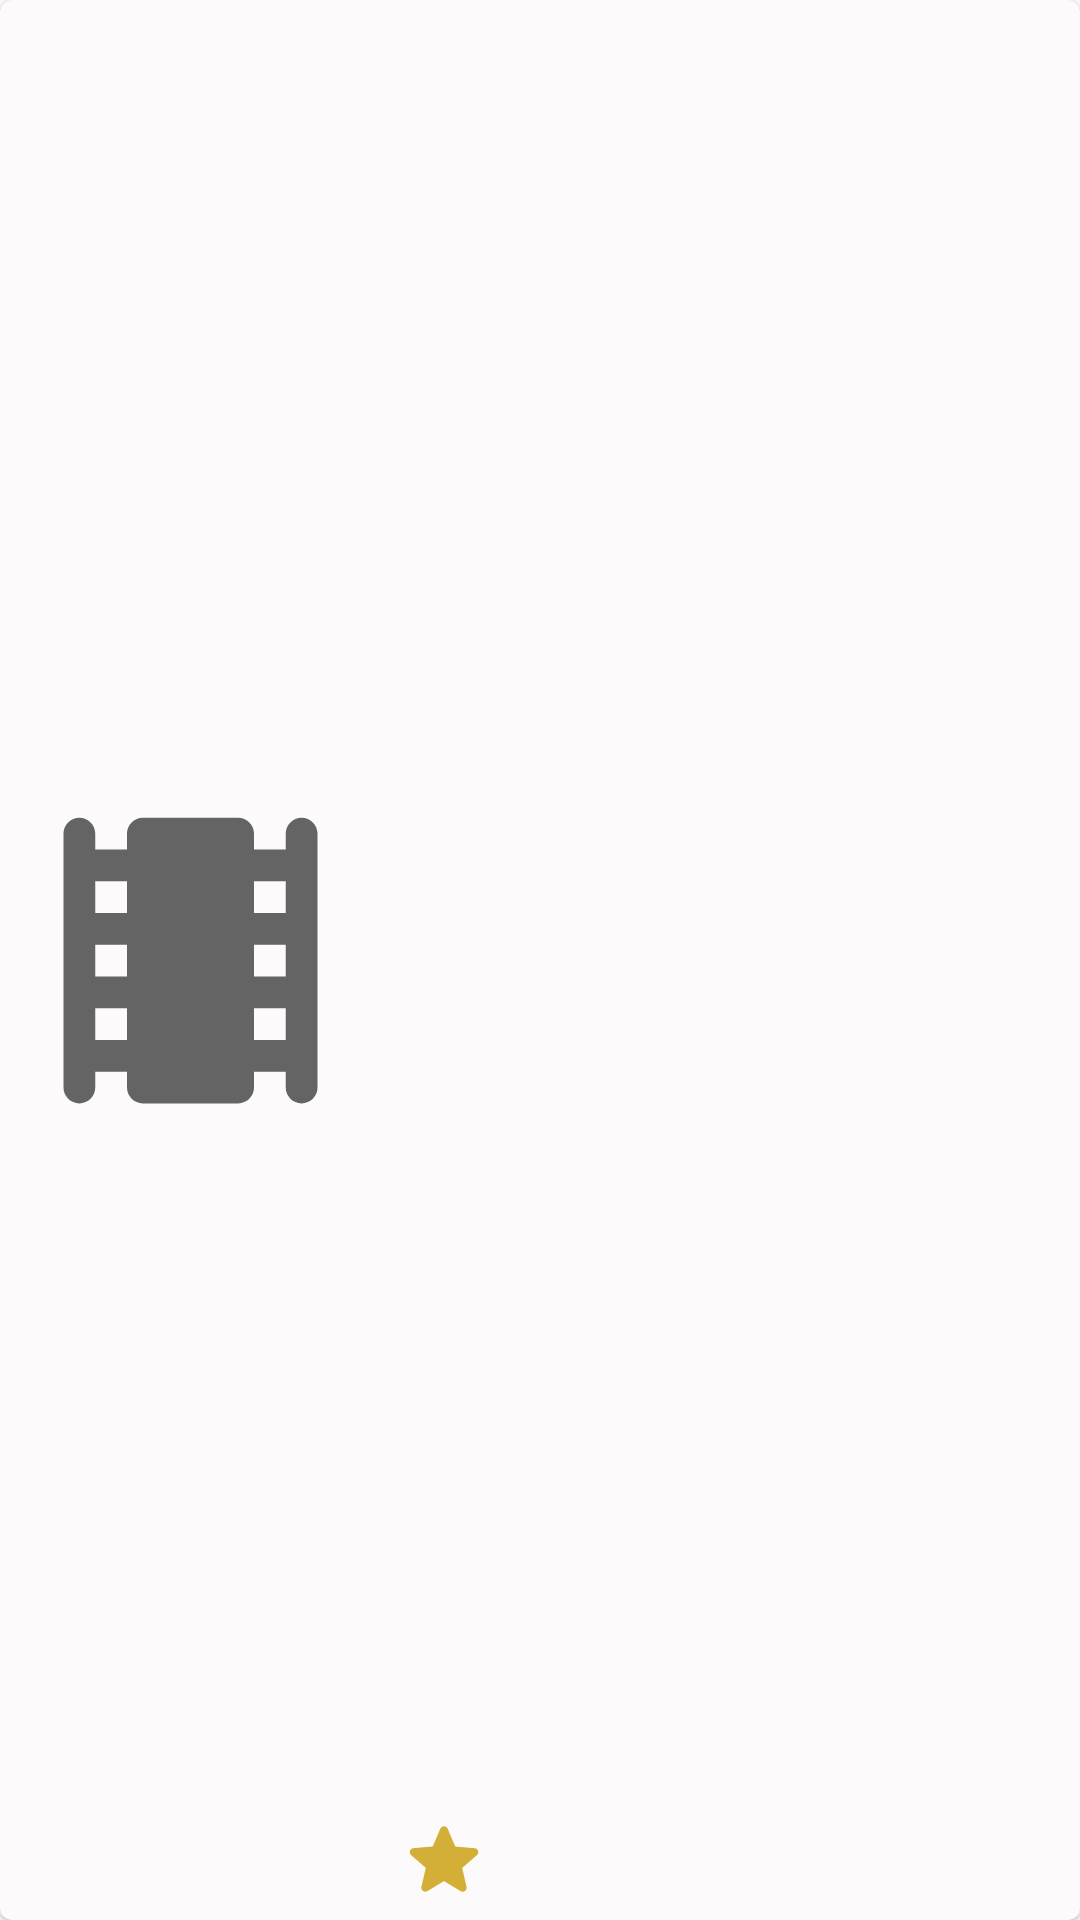

The Android layout XML behind this screen, and the referenced resources:
<!-- AndroidManifest.xml: application theme AppTheme -->
<!-- res/layout/card_movie_collection.xml -->
<?xml version="1.0" encoding="utf-8"?>
<com.google.android.material.card.MaterialCardView
    xmlns:android="http://schemas.android.com/apk/res/android"
    xmlns:tools="http://schemas.android.com/tools"
    android:layout_width="match_parent"
    android:layout_height="@dimen/card_collection_height"
    android:layout_marginHorizontal="@dimen/card_margin_horizontal"
    android:layout_marginVertical="@dimen/card_margin_vertical">

    <LinearLayout
        android:layout_width="match_parent"
        android:layout_height="match_parent"
        android:orientation="horizontal">

        <ImageView
            android:id="@+id/img_item"
            android:layout_width="@dimen/image_collection_width"
            android:layout_height="match_parent"
            android:src="@drawable/ic_movies_64"
            android:transitionName="@string/transition_image"
            tools:ignore="ContentDescription" />

        <LinearLayout
            android:layout_width="match_parent"
            android:layout_height="match_parent"
            android:orientation="vertical"
            android:layout_marginStart="5dp"
            android:weightSum="3">

            <com.google.android.material.textview.MaterialTextView
                android:id="@+id/text_item_title"
                android:layout_width="match_parent"
                android:layout_height="0dp"
                android:layout_weight="1"
                android:maxLines="2"
                android:ellipsize="end"
                android:textAppearance="@style/TextAppearance.MaterialComponents.Headline6"
                tools:text="Spider-Man: Into the Spider-Verse"/>

            <com.google.android.material.textview.MaterialTextView
                android:id="@+id/text_item_overview"
                android:layout_width="match_parent"
                android:layout_height="0dp"
                android:layout_weight="2"
                android:layout_marginTop="5dp"
                android:textAppearance="@style/TextAppearance.MaterialComponents.Subtitle1"
                android:ellipsize="end"
                android:maxLines="5"
                tools:text="Miles Morales is juggling his life between being a high school student and being a spider-man. When Wilson &quot;Kingpin&quot; Fisk uses a super collider, others from across the Spider-Verse are transported to this dimension."/>

            <RelativeLayout
                android:layout_width="match_parent"
                android:layout_height="40dp"
                android:layout_marginTop="5dp"
                android:layout_gravity="bottom">

                <com.google.android.material.textview.MaterialTextView
                    android:id="@+id/text_item_rating"
                    android:layout_width="match_parent"
                    android:layout_height="40dp"
                    android:textAppearance="@style/TextAppearance.MaterialComponents.Body1"
                    android:gravity="center_vertical"
                    android:drawableStart="@drawable/ic_star_32"
                    android:drawablePadding="2dp"
                    tools:text="8.4"/>

                <ImageView
                    android:id="@+id/img_item_explicit"
                    android:layout_width="32dp"
                    android:layout_height="32dp"
                    android:src="@drawable/ic_explicit_32"
                    android:layout_centerVertical="true"
                    android:visibility="gone"
                    android:contentDescription="@string/explicit_content"
                    android:layout_alignParentEnd="true"
                    tools:visibility="visible"/>

            </RelativeLayout>

        </LinearLayout>

    </LinearLayout>

</com.google.android.material.card.MaterialCardView>
<!-- resources referenced by this layout -->
<resources>
  <dimen name="card_collection_height">190dp</dimen>
  <dimen name="card_margin_horizontal">8dp</dimen>
  <dimen name="card_margin_vertical">4dp</dimen>
  <dimen name="image_collection_width">127dp</dimen>
  <!-- drawable ic_explicit_32 (drawable) -->
  <vector android:height="32dp"
      android:viewportHeight="24" android:viewportWidth="24"
      android:width="32dp" xmlns:android="http://schemas.android.com/apk/res/android">
      <path android:fillColor="@color/colorOnSurface" android:pathData="M19,3L5,3c-1.1,0 -2,0.9 -2,2v14c0,1.1 0.9,2 2,2h14c1.1,0 2,-0.9 2,-2L21,5c0,-1.1 -0.9,-2 -2,-2zM14,9h-3v2h3c0.55,0 1,0.45 1,1s-0.45,1 -1,1h-3v2h3c0.55,0 1,0.45 1,1s-0.45,1 -1,1h-4c-0.55,0 -1,-0.45 -1,-1L9,8c0,-0.55 0.45,-1 1,-1h4c0.55,0 1,0.45 1,1s-0.45,1 -1,1z"/>
  </vector>
  <!-- drawable ic_movies_64 (drawable) -->
  <vector xmlns:android="http://schemas.android.com/apk/res/android"
      android:width="64dp"
      android:height="64dp"
      android:viewportWidth="24"
      android:viewportHeight="24"
      android:tint="?attr/colorControlNormal">
    <path
        android:fillColor="@android:color/black"
        android:pathData="M18,4v1h-2L16,4c0,-0.55 -0.45,-1 -1,-1L9,3c-0.55,0 -1,0.45 -1,1v1L6,5L6,4c0,-0.55 -0.45,-1 -1,-1s-1,0.45 -1,1v16c0,0.55 0.45,1 1,1s1,-0.45 1,-1v-1h2v1c0,0.55 0.45,1 1,1h6c0.55,0 1,-0.45 1,-1v-1h2v1c0,0.55 0.45,1 1,1s1,-0.45 1,-1L20,4c0,-0.55 -0.45,-1 -1,-1s-1,0.45 -1,1zM8,17L6,17v-2h2v2zM8,13L6,13v-2h2v2zM8,9L6,9L6,7h2v2zM18,17h-2v-2h2v2zM18,13h-2v-2h2v2zM18,9h-2L16,7h2v2z"/>
  </vector>
  <!-- drawable ic_star_32 (drawable) -->
  <vector xmlns:android="http://schemas.android.com/apk/res/android"
      android:width="32dp"
      android:height="32dp"
      android:viewportHeight="24"
      android:viewportWidth="24" >
      <path android:fillColor="@color/metallic_gold" android:pathData="M12,17.27l4.15,2.51c0.76,0.46 1.69,-0.22 1.49,-1.08l-1.1,-4.72l3.67,-3.18c0.67,-0.58 0.31,-1.68 -0.57,-1.75l-4.83,-0.41l-1.89,-4.46c-0.34,-0.81 -1.5,-0.81 -1.84,0L9.19,8.63L4.36,9.04c-0.88,0.07 -1.24,1.17 -0.57,1.75l3.67,3.18l-1.1,4.72c-0.2,0.86 0.73,1.54 1.49,1.08L12,17.27z"/>
  </vector>
  <string name="explicit_content">Explicit Content</string>
  <string name="transition_image">img_transition</string>
  <color name="colorOnSurface">@android:color/black</color>
  <color name="metallic_gold">#D4AF37</color>
  <color name="colorPrimary">#ffc7b8</color>
  <color name="colorPrimaryVariant">#fb805f</color>
  <color name="colorSecondary">#b8f0ff</color>
  <color name="colorSecondaryVariant">#5fdbfb</color>
  <color name="colorOnPrimary">@android:color/black</color>
  <color name="colorSurface">@android:color/white</color>
  <style name="Widget.App.BottomNavigationView" parent="Widget.MaterialComponents.BottomNavigationView.Colored">
          <item name="itemTextAppearanceActive">@style/TextAppearance.MaterialComponents.Body1</item>
          <item name="itemTextAppearanceInactive">@style/TextAppearance.MaterialComponents.Body2</item>
      </style>
  <style name="Widget.App.MaterialCardView" parent="Widget.MaterialComponents.CardView">
          <item name="cardBackgroundColor">@color/colorCardBackground</item>
      </style>
  <color name="colorCardBackground">#fcfafa</color>
</resources>
